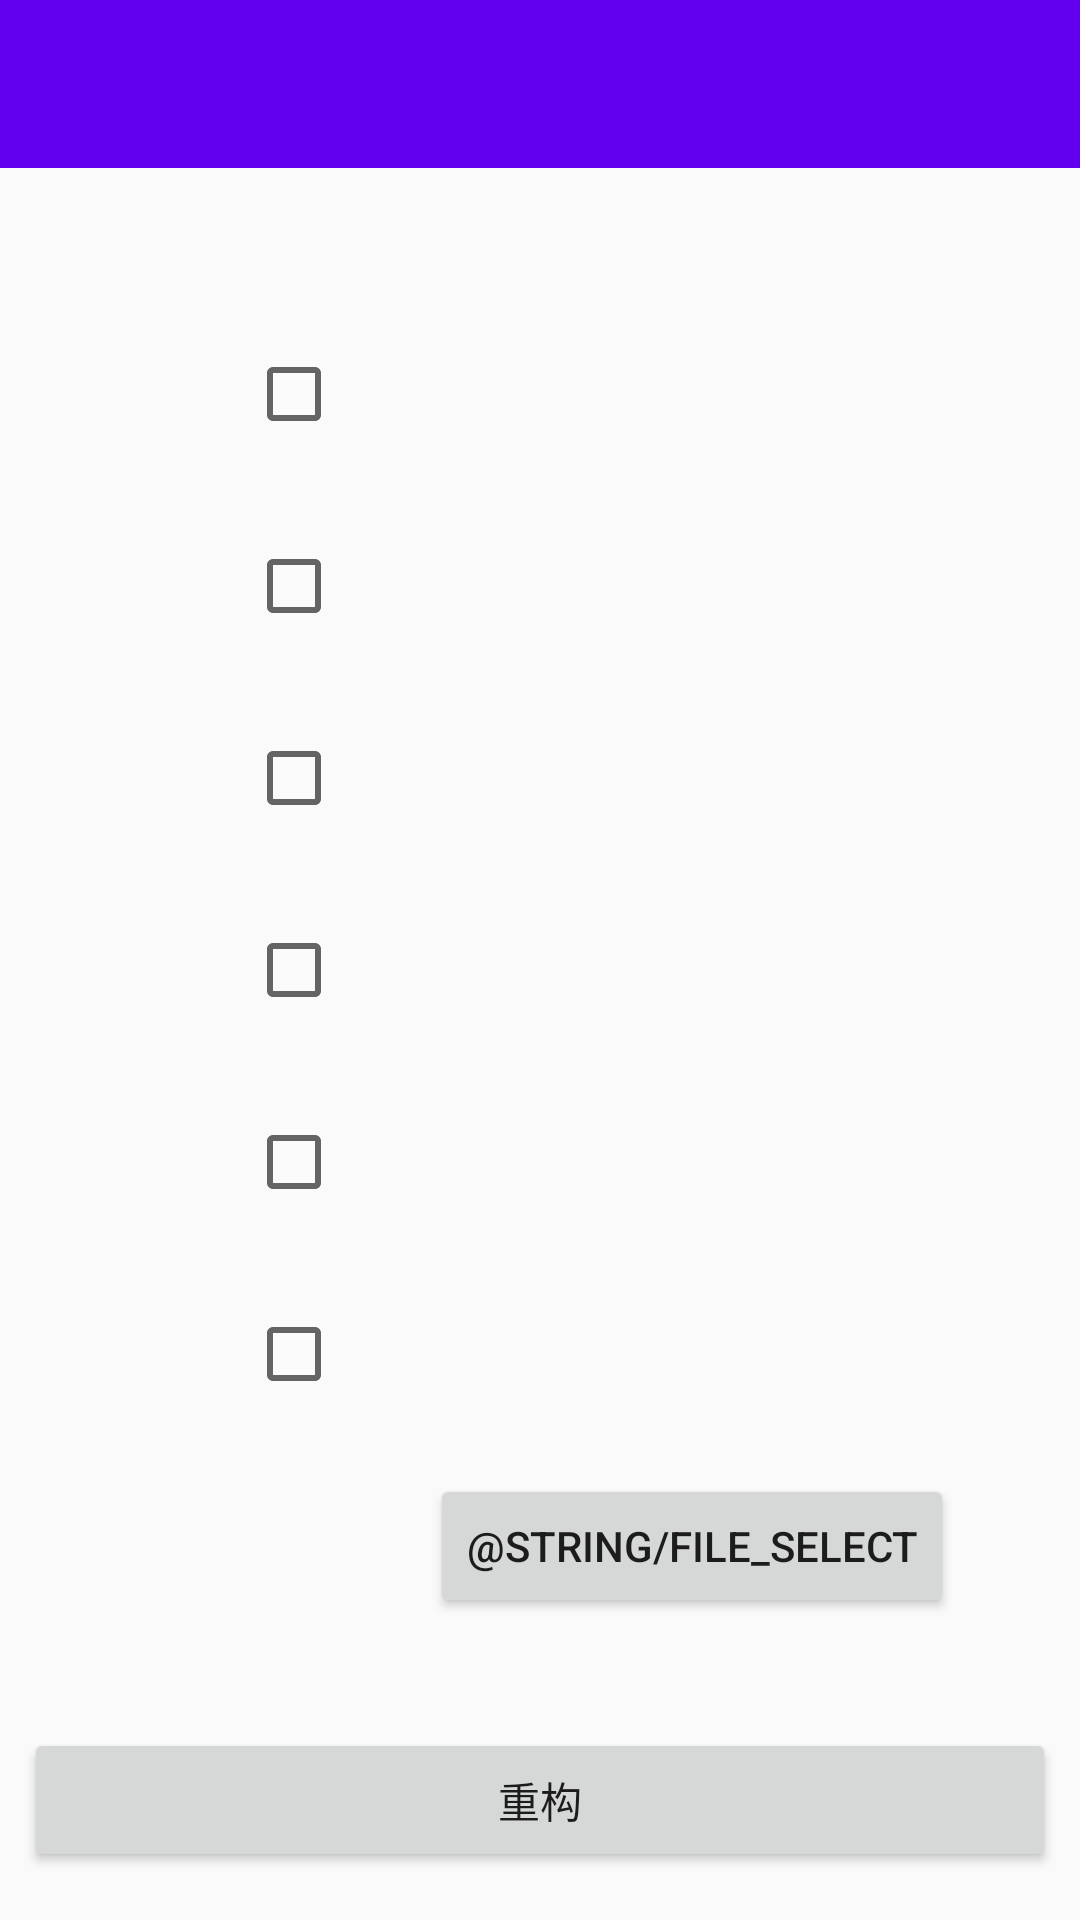

This screen was rendered from an Android layout file. Write that file and the resources it references.
<!-- AndroidManifest.xml: application theme AppTheme -->
<!-- res/layout/activity_member_select.xml -->
<?xml version="1.0" encoding="utf-8"?>
<android.support.constraint.ConstraintLayout xmlns:android="http://schemas.android.com/apk/res/android"
    xmlns:app="http://schemas.android.com/apk/res-auto"
    xmlns:tools="http://schemas.android.com/tools"
    android:layout_width="match_parent"
    android:layout_height="match_parent"
    tools:context="com.example.secretsharing.MemberSelectActivity"
    tools:layout_editor_absoluteY="25dp">

    <android.support.design.widget.AppBarLayout
        android:layout_width="match_parent"
        android:layout_height="wrap_content">

        <android.support.v7.widget.Toolbar
            android:id="@+id/member_select_toorbar"
            android:layout_width="match_parent"
            android:layout_height="?attr/actionBarSize"
            android:background="@color/colorPrimary"
            android:theme="@style/ThemeOverlay.AppCompat.Dark.ActionBar"
            app:popupTheme="@style/ThemeOverlay.AppCompat.Light" />
    </android.support.design.widget.AppBarLayout>

    <CheckBox
        android:id="@+id/checkBox_l01"
        android:layout_width="0dp"
        android:layout_height="wrap_content"
        android:layout_marginBottom="32dp"
        android:layout_marginStart="8dp"
        android:textSize="18sp"
        app:layout_constraintBottom_toTopOf="@+id/checkBox_l11"
        app:layout_constraintRight_toRightOf="parent"
        app:layout_constraintStart_toStartOf="@+id/guideline2" />

    <CheckBox
        android:id="@+id/checkBox_l11"
        android:layout_width="0dp"
        android:layout_height="wrap_content"
        android:layout_marginBottom="32dp"
        android:layout_marginStart="8dp"
        android:textSize="18sp"
        app:layout_constraintBottom_toTopOf="@+id/checkBox_l12"
        app:layout_constraintRight_toRightOf="parent"
        app:layout_constraintStart_toStartOf="@+id/guideline2" />

    <CheckBox
        android:id="@+id/checkBox_l12"
        android:layout_width="0dp"
        android:layout_height="wrap_content"
        android:layout_marginStart="8dp"
        android:textSize="18sp"
        app:layout_constraintBottom_toBottomOf="parent"
        app:layout_constraintRight_toRightOf="parent"
        app:layout_constraintStart_toStartOf="@+id/guideline2"
        app:layout_constraintTop_toTopOf="parent"
        app:layout_constraintVertical_bias="0.40" />

    <CheckBox
        android:id="@+id/checkBox_l21"
        android:layout_width="0dp"
        android:layout_height="wrap_content"
        android:layout_marginStart="8dp"
        android:layout_marginTop="32dp"
        android:textSize="18sp"
        app:layout_constraintRight_toRightOf="parent"
        app:layout_constraintStart_toStartOf="@+id/guideline2"
        app:layout_constraintTop_toBottomOf="@+id/checkBox_l12" />

    <CheckBox
        android:id="@+id/checkBox_l22"
        android:layout_width="0dp"
        android:layout_height="wrap_content"
        android:layout_marginStart="8dp"
        android:layout_marginTop="32dp"
        android:textSize="18sp"
        app:layout_constraintRight_toRightOf="parent"
        app:layout_constraintStart_toStartOf="@+id/guideline2"
        app:layout_constraintTop_toBottomOf="@+id/checkBox_l21" />

    <CheckBox
        android:id="@+id/checkBox_l23"
        android:layout_width="0dp"
        android:layout_height="wrap_content"
        android:layout_marginStart="8dp"
        android:layout_marginTop="32dp"
        android:textSize="18sp"
        app:layout_constraintRight_toRightOf="parent"
        app:layout_constraintStart_toStartOf="@+id/guideline2"
        app:layout_constraintTop_toBottomOf="@+id/checkBox_l22" />

    <Button
        android:id="@+id/restructure_button"
        android:layout_width="0dp"
        android:layout_height="wrap_content"
        android:layout_marginBottom="16dp"
        android:layout_marginEnd="8dp"
        android:layout_marginStart="8dp"
        android:text="@string/restructure"
        android:textAlignment="center"
        android:textAllCaps="false"
        app:layout_constraintBottom_toBottomOf="parent"
        app:layout_constraintEnd_toEndOf="parent"
        app:layout_constraintStart_toStartOf="parent" />

    <Button
        android:id="@+id/file_select_dec"
        android:layout_width="wrap_content"
        android:layout_height="wrap_content"
        android:layout_marginEnd="8dp"
        android:layout_marginStart="8dp"
        android:layout_marginTop="24dp"
        android:text="@string/file_select"
        app:layout_constraintEnd_toEndOf="parent"
        app:layout_constraintHorizontal_bias="0.80"
        app:layout_constraintStart_toStartOf="parent"
        app:layout_constraintTop_toBottomOf="@+id/checkBox_l23" />

    <TextView
        android:id="@+id/file_view_dec"
        android:layout_width="wrap_content"
        android:layout_height="wrap_content"
        android:layout_marginEnd="8dp"
        android:layout_marginStart="8dp"
        app:layout_constraintBaseline_toBaselineOf="@+id/file_select_dec"
        app:layout_constraintEnd_toEndOf="parent"
        app:layout_constraintHorizontal_bias="0.3"
        app:layout_constraintStart_toStartOf="parent" />

    <android.support.constraint.Guideline
        android:id="@+id/guideline2"
        android:layout_width="wrap_content"
        android:layout_height="wrap_content"
        android:orientation="vertical"
        app:layout_constraintGuide_begin="74dp" />
</android.support.constraint.ConstraintLayout>
<!-- resources referenced by this layout -->
<resources>
  <string name="restructure">重构</string>
  <style name="AppTheme" parent="Theme.AppCompat.Light.NoActionBar">
          
          <item name="colorPrimary">@color/colorPrimary</item>
          <item name="colorPrimaryDark">@color/colorPrimaryDark</item>
          <item name="colorAccent">@android:color/holo_orange_dark</item>
          <item name="android:colorForeground">@android:color/background_dark</item>
      </style>
  <!-- not gathered from this repository: default colours our renderer supplied (Android Studio template values) -->
  <color name="colorPrimary">#FF6200EE</color>
  <color name="colorPrimaryDark">#FF3700B3</color>
</resources>
